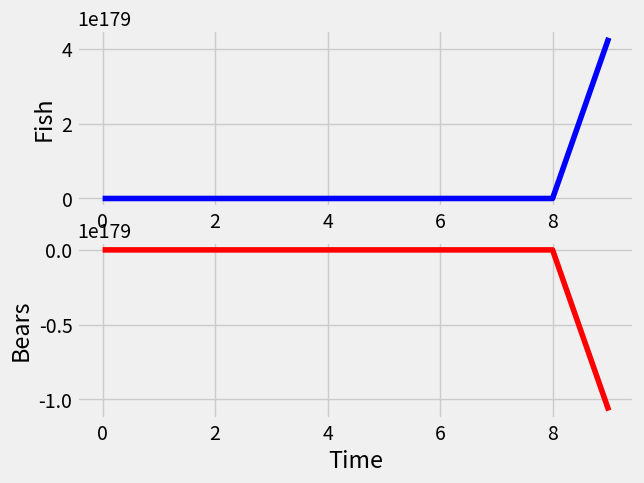
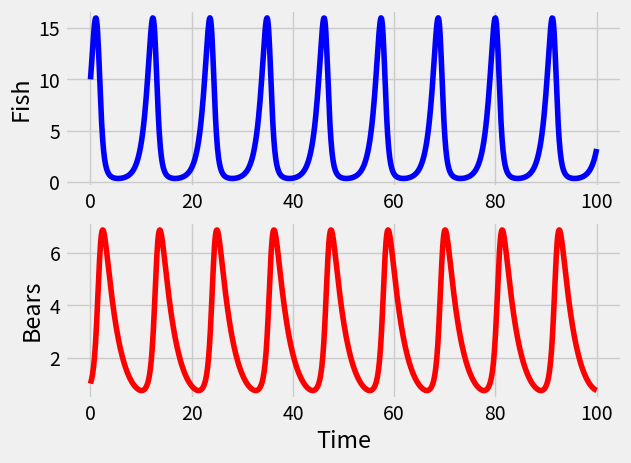

Write the Python code that produced these figures, in order.
# -*- coding: utf-8 -*-
"""
Created on Tue Sep 26 10:12:48 2023

[redacted]





"""

import numpy as np
import matplotlib.pyplot as plt

plt.style.use("fivethirtyeight")
from scipy.integrate import odeint
from scipy.integrate import solve_ivp, ode
from dataclasses import dataclass


@dataclass
class modelrundata:
    times: list[float]
    P_sol: list[float]
    label: str

    def __post_init__(self):
        if len(self.P_sol) != len(self.times):
            raise ValueError("Lists are not the same length! Doesn't make sense!")


y0 = [10, 1]

t = np.linspace(0, 50, num=1000)

alpha = 1.1
beta = 0.4
delta = 0.1
gamma = 0.4

params = [alpha, beta, delta, gamma]


def simulation(t, variables, alpha, beta, delta, gamma):
    # prey population
    x = variables[0]

    # predator population
    y = variables[1]

    # derivatives
    dxdt = alpha * x - beta * x * y
    dydt = delta * x * y - gamma * y

    return (dxdt, dydt)


def taylor_step(prey, pred, dt, a, b, c, d) -> float:
    """
    Take First Order Taylor Step  Forward given a dt and initial vals

    """

    prey_deriv, pred_deriv = dt * (simulation(dt, [prey, pred], a, b, c, d))
    return prey + prey_deriv, pred + pred_deriv


def euler_method(
    N_prey_init: float,
    N_pred_init: float,
    a,
    b,
    c,
    d,
    dt: float = 1,
    t_stop: float = 600,
) -> modelrundata:
    """
    Define Euler Method
    """

    ## Create Initial Arrays ##
    times = np.arange(0, t_stop, dt)
    solution_prey = np.zeros(len(times))
    solution_pred = np.zeros(len(times))

    ## Set Initial Conditions ##
    solution_prey[0] = N_prey_init
    solution_pred[0] = N_pred_init

    ## Run Euler Method ##
    for index, value in enumerate(times[0:-1]):
        solution_prey[index + 1], solution_pred[index + 1] = taylor_step(
            solution_prey[index], solution_pred[index], dt, a, b, c, d
        )

    ## Return Results ##
    return times,solution_prey,solution_pred


dT = 0.1
time, N1, N2 = euler_method(100,5,1.1,0.4,0.1,0.4)
f, (ax1, ax2) = plt.subplots(2)

ax1.plot(time, N1, color="b")

ax2.plot(time, N2, color="r")

ax1.set_ylabel("Fish")
ax2.set_ylabel("Bears")
ax2.set_xlabel("Time")
# Solve ODE
y = solve_ivp(simulation, [0, 100], [10, 1], args=params, method="DOP853", max_step=dT)


f, (ax1, ax2) = plt.subplots(2)

time, N1, N2 = y.t, y.y[0, :], y.y[1, :]

(line1,) = ax1.plot(time, N1, color="b")

(line2,) = ax2.plot(time, N2, color="r")

ax1.set_ylabel("Fish")
ax2.set_ylabel("Bears")
ax2.set_xlabel("Time")


plt.show()
